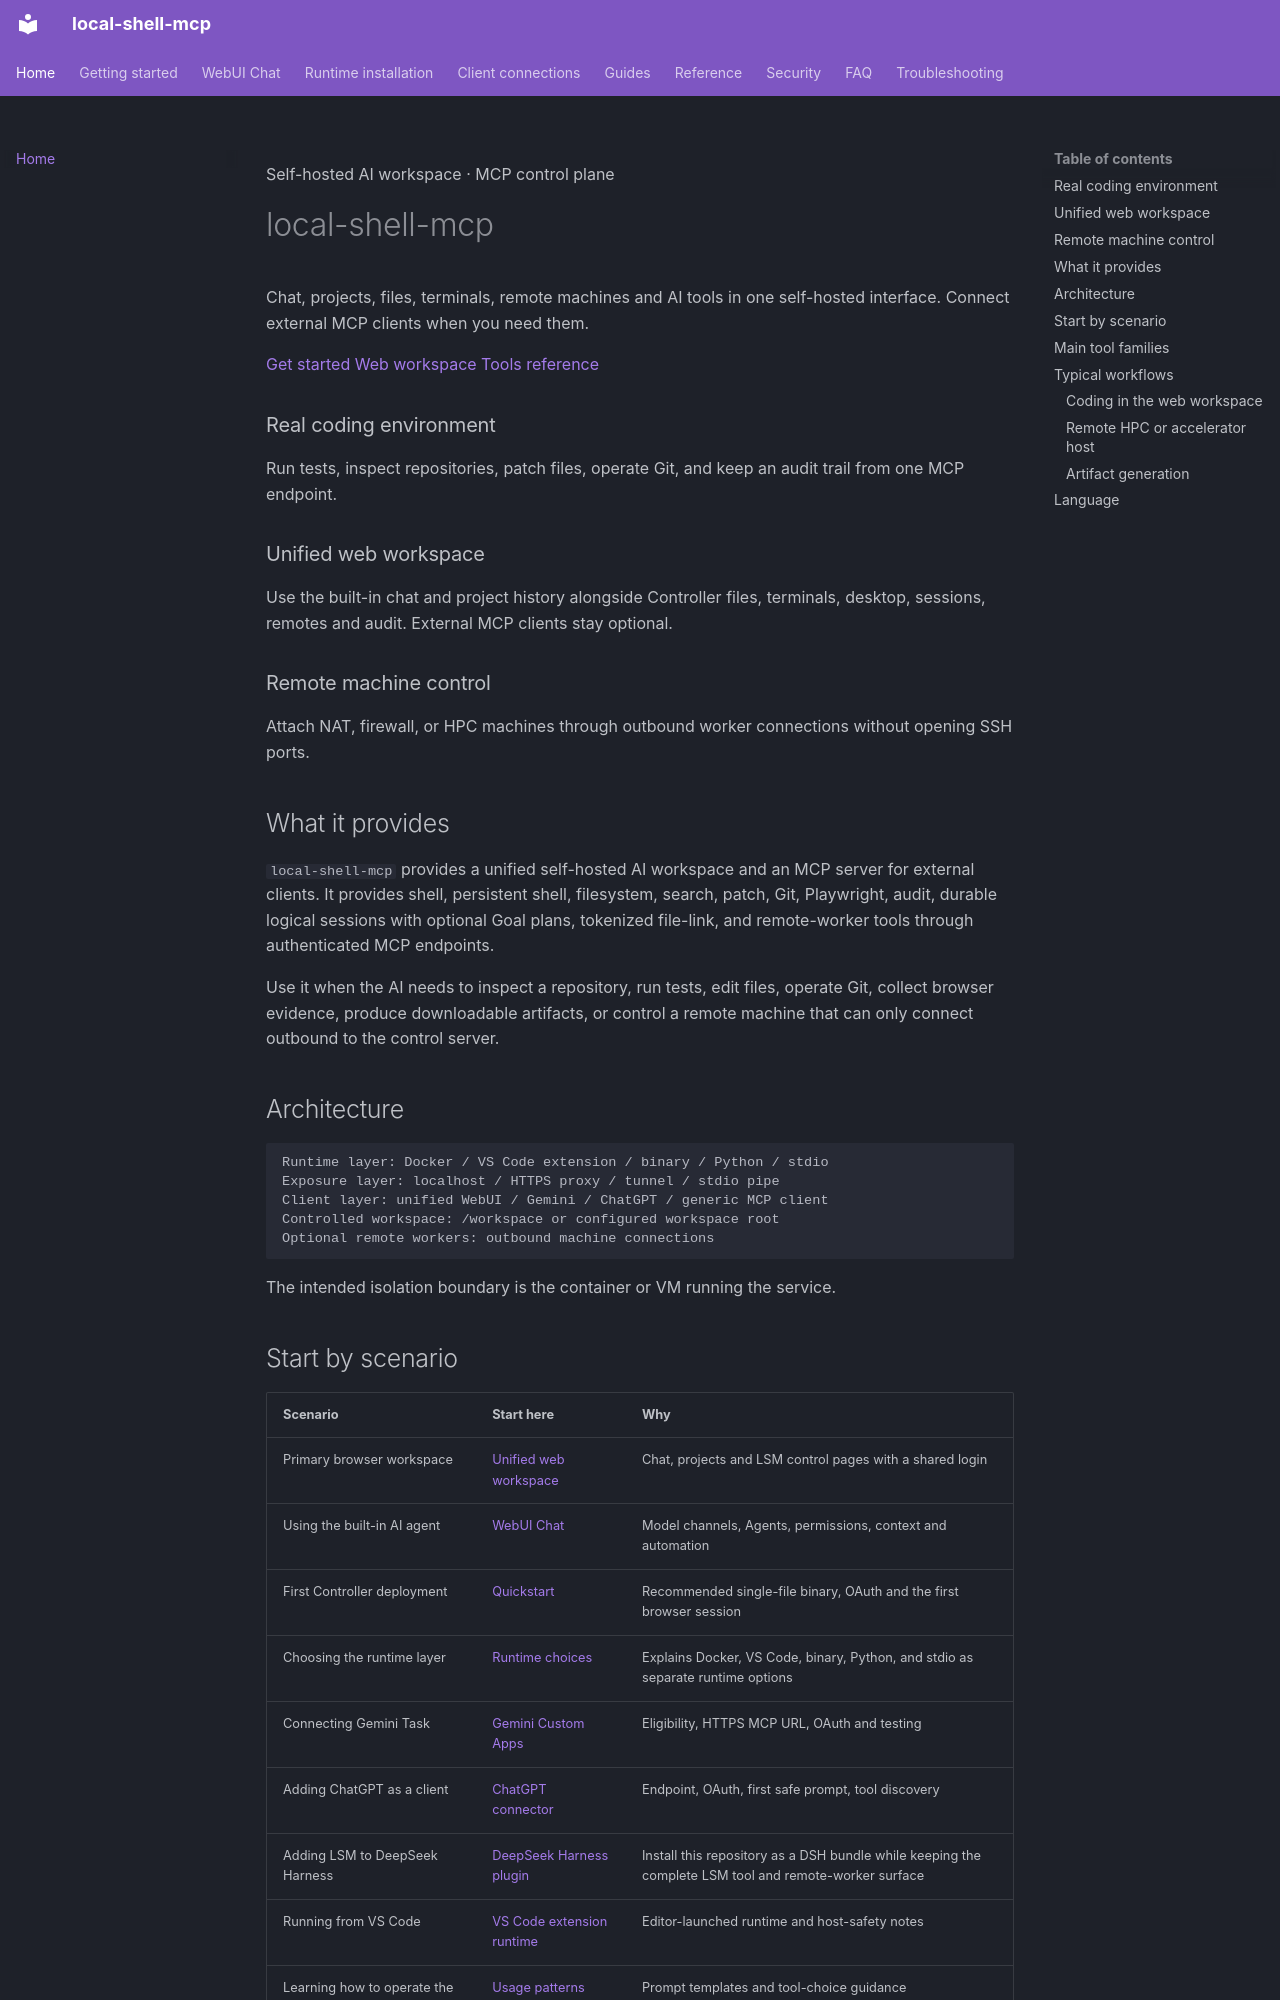

repository: fwerkor/local-shell-mcp · page: index.html · generator: mkdocs

<div class="hero-shell" markdown>
<span class="hero-eyebrow">Self-hosted AI workspace · MCP control plane</span>

# local-shell-mcp

Chat, projects, files, terminals, remote machines and AI tools in one self-hosted interface. Connect external MCP clients when you need them.

<div class="hero-actions" markdown>
[Get started](getting-started/quickstart.md){ .hero-action .hero-action--primary }
[Web workspace](getting-started/web-workspace.md){ .hero-action .hero-action--secondary }
[Tools reference](reference/tools.md){ .hero-action .hero-action--secondary }
</div>
</div>

<div class="feature-grid" markdown>
<div class="feature-card" markdown>
### Real coding environment
Run tests, inspect repositories, patch files, operate Git, and keep an audit trail from one MCP endpoint.
</div>

<div class="feature-card" markdown>
### Unified web workspace
Use the built-in chat and project history alongside Controller files, terminals, desktop, sessions, remotes and audit. External MCP clients stay optional.
</div>

<div class="feature-card" markdown>
### Remote machine control
Attach NAT, firewall, or HPC machines through outbound worker connections without opening SSH ports.
</div>
</div>

## What it provides

`local-shell-mcp` provides a unified self-hosted AI workspace and an MCP server for external clients. It provides shell, persistent shell, filesystem, search, patch, Git, Playwright, audit, durable logical sessions with optional Goal plans, tokenized file-link, and remote-worker tools through authenticated MCP endpoints.

Use it when the AI needs to inspect a repository, run tests, edit files, operate Git, collect browser evidence, produce downloadable artifacts, or control a remote machine that can only connect outbound to the control server.

## Architecture

```text
Runtime layer: Docker / VS Code extension / binary / Python / stdio
Exposure layer: localhost / HTTPS proxy / tunnel / stdio pipe
Client layer: unified WebUI / Gemini / ChatGPT / generic MCP client
Controlled workspace: /workspace or configured workspace root
Optional remote workers: outbound machine connections
```

The intended isolation boundary is the container or VM running the service.
